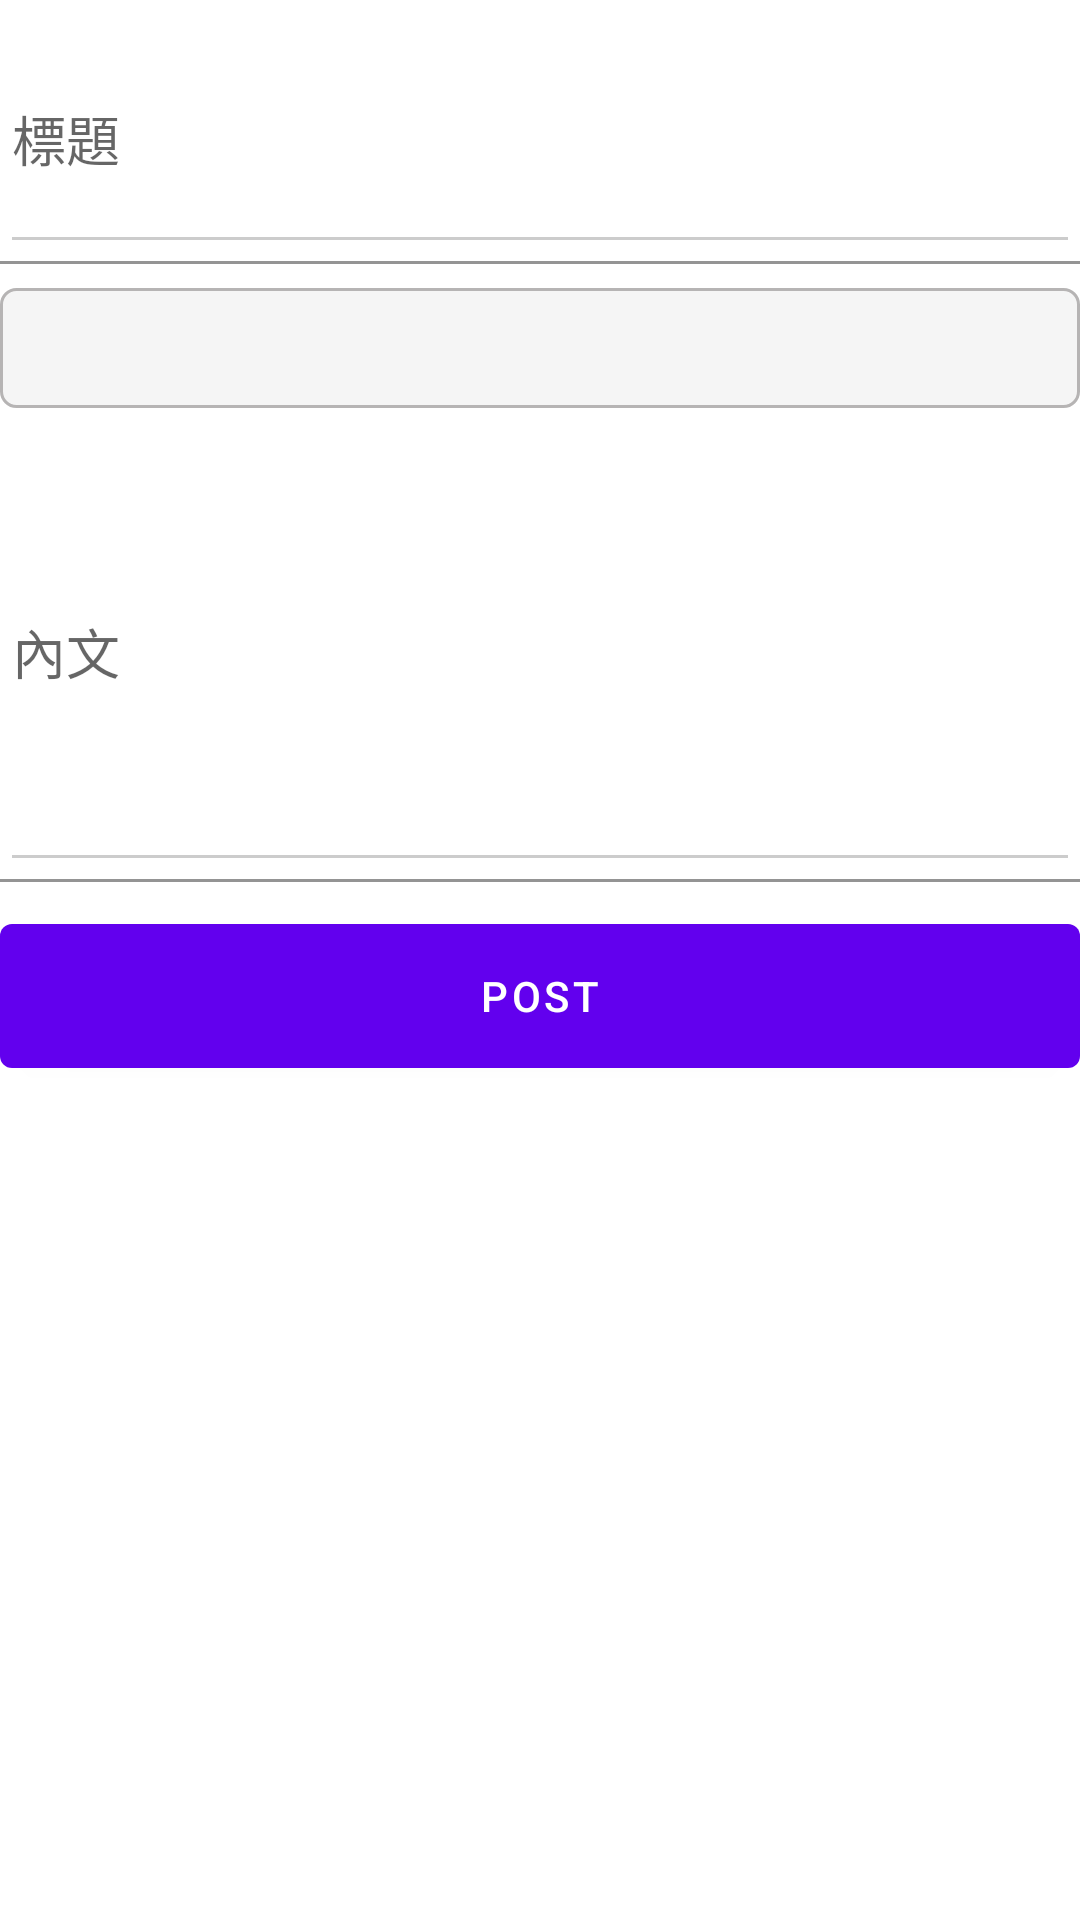

Write the Android layout XML for this screen, with the resource values it uses.
<!-- AndroidManifest.xml: application theme Theme.Publisher -->
<!-- res/layout/fragment_second.xml -->
<?xml version="1.0" encoding="utf-8"?>
<androidx.constraintlayout.widget.ConstraintLayout xmlns:android="http://schemas.android.com/apk/res/android"
    xmlns:app="http://schemas.android.com/apk/res-auto"
    xmlns:tools="http://schemas.android.com/tools"
    android:layout_width="match_parent"
    android:layout_height="match_parent"
    android:layout_margin="16dp">

    <com.google.android.material.textfield.TextInputLayout
        android:id="@+id/textbase1"
        android:layout_width="match_parent"
        android:layout_height="wrap_content"
        android:layout_marginTop="8dp"
        android:theme="@style/PaymentColorTheme"
        app:layout_constraintEnd_toEndOf="parent"
        app:layout_constraintStart_toStartOf="parent"
        app:layout_constraintTop_toTopOf="parent">

        <com.google.android.material.textfield.TextInputEditText
            android:id="@+id/edit1"
            android:layout_width="match_parent"
            android:layout_height="80dp"
            android:focusable="true"
            android:nextFocusForward="@+id/edit2"
            android:focusableInTouchMode="true"
            android:hint="標題" />

    </com.google.android.material.textfield.TextInputLayout>

    <Spinner
        android:id="@+id/category_spinner"
        android:layout_width="match_parent"
        android:layout_height="40dp"
        android:layout_marginTop="8dp"
        android:spinnerMode="dialog"
        android:background="@drawable/shape_spinner"
        android:textSize="16sp"
        app:layout_constraintEnd_toEndOf="parent"
        app:layout_constraintStart_toStartOf="parent"
        app:layout_constraintTop_toBottomOf="@id/textbase1" />

    <com.google.android.material.textfield.TextInputLayout
        android:id="@+id/textbase2"
        android:layout_width="match_parent"
        android:layout_height="wrap_content"
        android:layout_marginTop="8dp"
        android:theme="@style/PaymentColorTheme"
        app:layout_constraintEnd_toEndOf="parent"
        app:layout_constraintStart_toStartOf="parent"
        android:hint="內文"
        android:gravity="top"
        android:textAlignment="gravity"
        android:layout_gravity="top"
        app:layout_constraintTop_toBottomOf="@id/category_spinner">

        <com.google.android.material.textfield.TextInputEditText
            android:id="@+id/edit2"
            android:layout_width="match_parent"
            android:layout_height="150dp"
            android:focusable="true"
            android:focusableInTouchMode="true"

             />

    </com.google.android.material.textfield.TextInputLayout>


    <Button
        android:id="@+id/post_button"
        android:layout_width="match_parent"
        android:layout_height="60dp"
        android:layout_marginTop="8dp"
        android:text="POST"
        app:layout_constraintEnd_toEndOf="parent"
        app:layout_constraintStart_toStartOf="parent"
        app:layout_constraintTop_toBottomOf="@id/textbase2" />
</androidx.constraintlayout.widget.ConstraintLayout>
<!-- resources referenced by this layout -->
<resources>
  <!-- drawable shape_spinner (drawable) -->
  <?xml version="1.0" encoding="utf-8"?>
  <layer-list xmlns:android="http://schemas.android.com/apk/res/android" >
      //第一組item 圓角邊框。
      <item>
          <shape>
              <stroke
                  android:width="1dp"
                  android:color="#B6B4B4"
                  />    //邊框線顏色
              <corners android:radius="5dp" />      //圓角度數
              <solid android:color="#f5f5f5" >      //背景顏色
              </solid>
              <padding android:right="5dp" />       //邊距
  
          </shape>
      </item>
  
  </layer-list>
  <style name="PaymentColorTheme" parent="Theme.AppCompat.Light">
          <item name="colorControlNormal">#cccccc</item>
          <item name="colorControlActivated">#3f3a3a</item>
          <item name="android:colorControlHighlight">#3f3a3a</item>
      </style>
  <style name="Theme.Publisher" parent="Theme.MaterialComponents.DayNight.DarkActionBar">
          
          <item name="colorPrimary">@color/purple_500</item>
          <item name="colorPrimaryVariant">@color/purple_700</item>
          <item name="colorOnPrimary">@color/white</item>
          
          <item name="colorSecondary">@color/teal_200</item>
          <item name="colorSecondaryVariant">@color/teal_700</item>
          <item name="colorOnSecondary">@color/black</item>
          
          <item name="android:statusBarColor" tools:targetApi="l">?attr/colorPrimaryVariant</item>
          
      </style>
  <!-- not gathered from this repository: default colours our renderer supplied (Android Studio template values) -->
  <color name="purple_500">#FF6200EE</color>
  <color name="purple_700">#FF3700B3</color>
  <color name="teal_200">#FF03DAC5</color>
  <color name="teal_700">#FF018786</color>
  <color name="black">#FF000000</color>
  <color name="white">#FFFFFFFF</color>
</resources>
